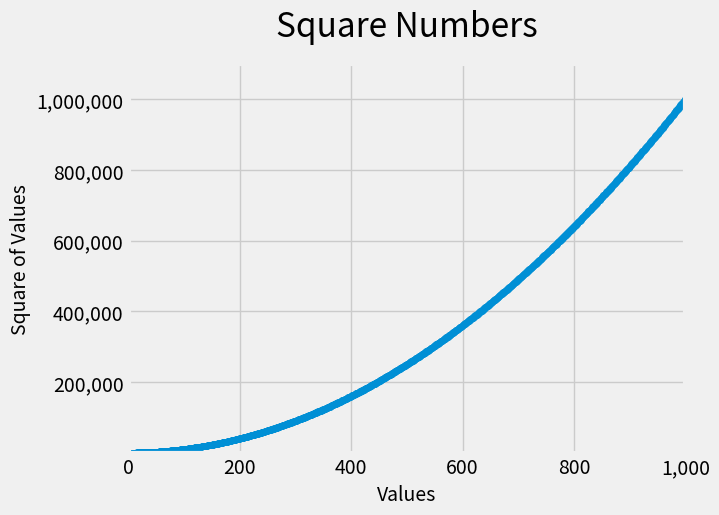

The script that saved this image:
#!/usr/bin/env python3
# -*- coding: utf-8 -*-
"""
Created on Sun Jun 28 12:29:26 2020

[redacted]
"""


import matplotlib.pyplot as plt

x_values = range(1, 1001)
y_values = [x**2 for x in x_values]

plt.style.use('fivethirtyeight')
fig, ax = plt.subplots()
ax.scatter(x_values, y_values, s=20)

#Set chart title and label axes/
ax.set_title("Square Numbers", fontsize=24, pad=20)
ax.set_xlabel("Values", fontsize=14)
ax.set_ylabel("Square of Values", fontsize=14)

#Set size of tick labels.
ax.tick_params(axis='both', which='major', labelsize=14)

#Set the range for and format each axis.
ax.axis([0,1000, 1, 1100000])
ax.get_yaxis().set_major_formatter(plt.FuncFormatter(lambda x, loc: "{:,}".format(int(x))))
ax.get_xaxis().set_major_formatter(plt.FuncFormatter(lambda x, loc: "{:,}".format(int(x))))

plt.show()
